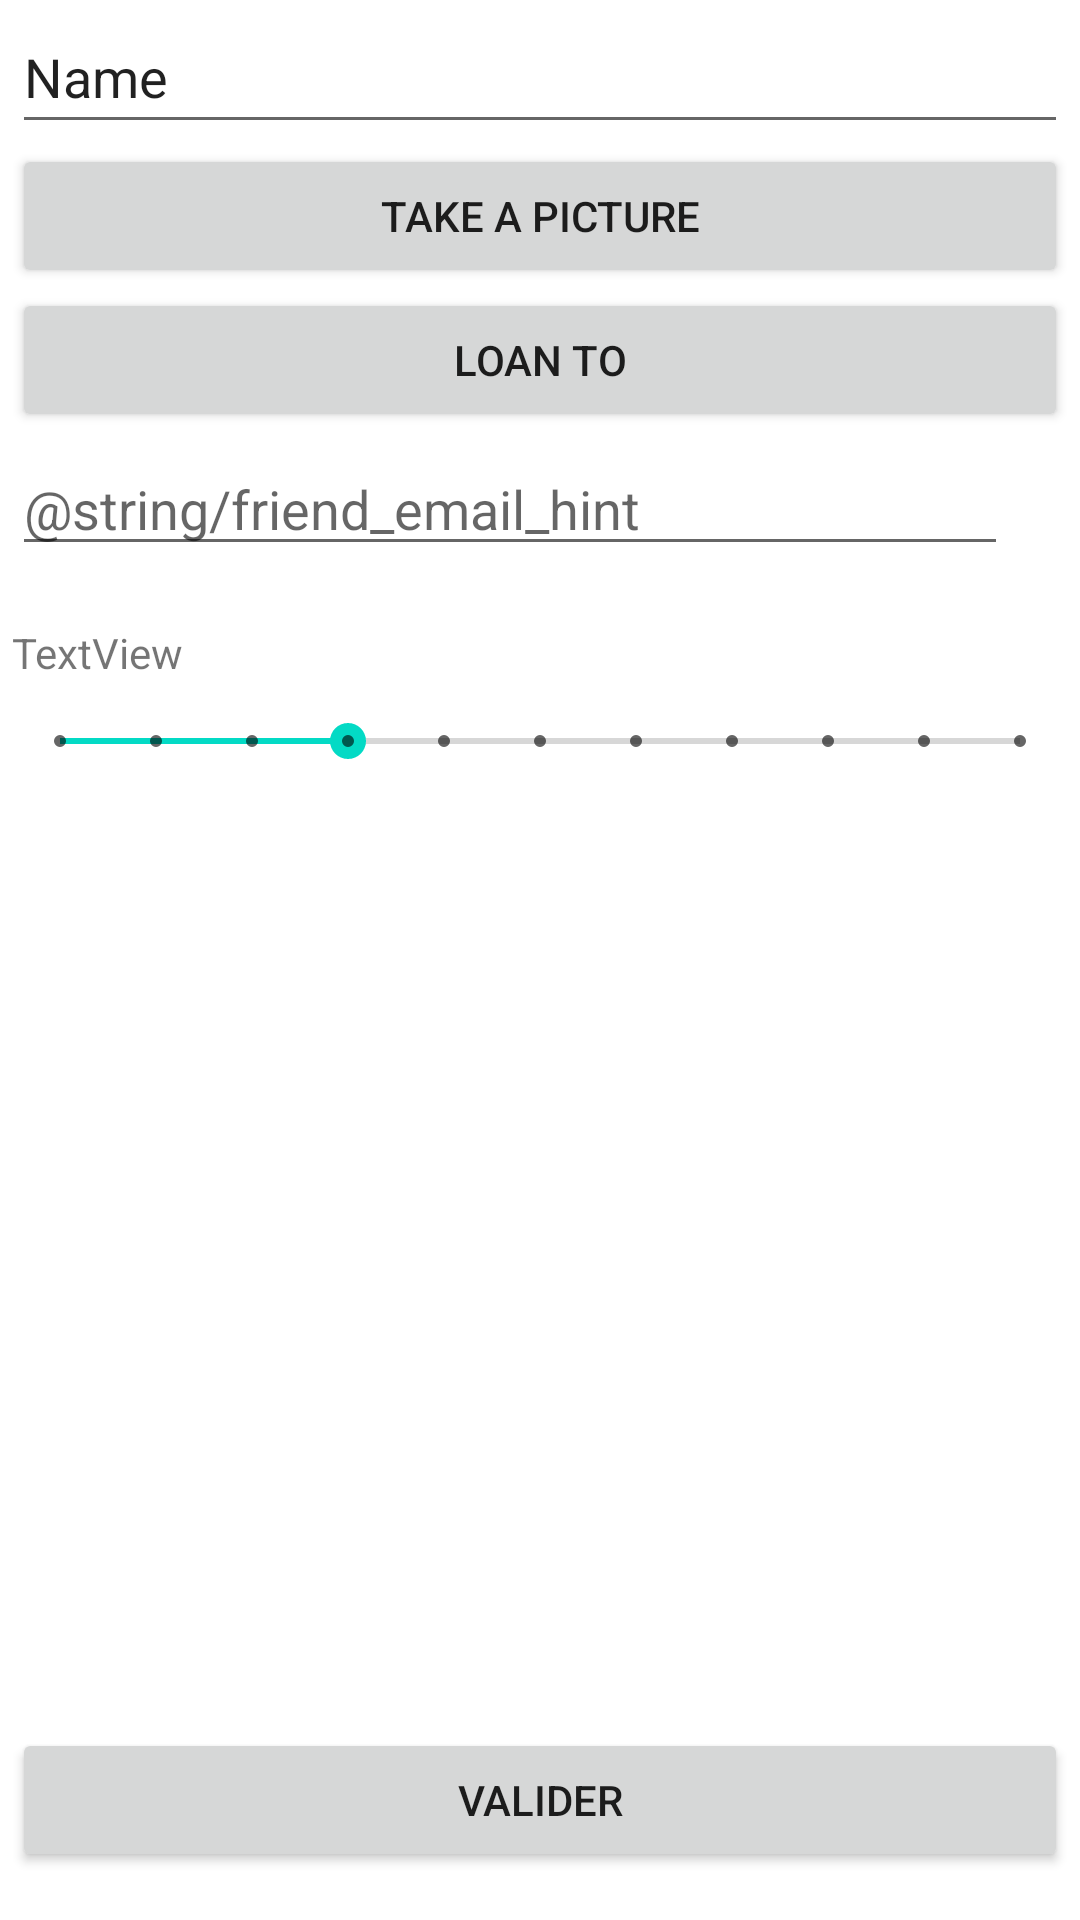

Reconstruct the res/layout file that produces this screen, plus the resources it refers to.
<!-- AndroidManifest.xml: application theme Theme.Revient -->
<!-- res/layout/fragment_new_stuff.xml -->
<?xml version="1.0" encoding="utf-8"?>
<androidx.constraintlayout.widget.ConstraintLayout xmlns:android="http://schemas.android.com/apk/res/android"
    xmlns:app="http://schemas.android.com/apk/res-auto"
    xmlns:tools="http://schemas.android.com/tools"
    android:layout_width="match_parent"
    android:layout_height="match_parent"
    android:paddingStart="4dp"
    android:paddingEnd="4dp"
    tools:context=".ui.NewStuffActivity.NewStuffActivity"
    android:tag="newStuffFragmentTag">

    <EditText
        android:id="@+id/newStuff_editTextText_displayName"
        android:layout_width="match_parent"
        android:layout_height="48dp"
        android:ems="10"
        android:inputType="textPersonName"
        android:text="Name"
        app:layout_constraintEnd_toEndOf="parent"
        app:layout_constraintStart_toStartOf="parent"
        app:layout_constraintTop_toBottomOf="@+id/newStuff_imageView" />

    <Button
        android:id="@+id/newStuff_loanTo_btn"
        android:layout_width="0dp"
        android:layout_height="wrap_content"
        android:text="loan to"
        app:layout_constraintEnd_toEndOf="parent"
        app:layout_constraintStart_toStartOf="parent"
        app:layout_constraintTop_toBottomOf="@+id/newStuff_photo_btn" />

    <LinearLayout
        android:id="@+id/newStuff_borrower_LL"
        android:layout_width="match_parent"
        android:layout_height="48dp"
        android:gravity="center_vertical"
        android:orientation="horizontal"
        app:layout_constraintEnd_toEndOf="parent"
        app:layout_constraintStart_toStartOf="parent"
        app:layout_constraintTop_toBottomOf="@+id/newStuffFragment_fragmentBorrower_container_view">

        <EditText
            android:id="@+id/newStuff_borrowerEmail_editText"
            android:layout_width="wrap_content"
            android:layout_height="wrap_content"
            android:layout_weight="1"
            android:hint="@string/friend_email_hint"
            android:ems="10"
            android:inputType="textEmailAddress"/>

        <Button
            android:id="@+id/newStuff_borrower_Icon"
            style="@style/Widget.Material3.Button.IconButton.Filled"
            android:layout_width="wrap_content"
            android:layout_height="wrap_content"
            android:layout_weight="0"
            android:contentDescription="@string/search_icon_content"
            app:icon="@drawable/baseline_search_24" />

    </LinearLayout>

    <LinearLayout
        android:id="@+id/newStuff_delay_LL"
        android:layout_width="match_parent"
        android:layout_height="wrap_content"
        android:orientation="vertical"
        app:layout_constraintEnd_toEndOf="@id/newStuff_borrower_LL"
        app:layout_constraintStart_toStartOf="parent"
        app:layout_constraintTop_toBottomOf="@+id/newStuff_borrower_LL">

        <TextView
            android:id="@+id/delaySelection_textView"
            android:layout_width="match_parent"
            android:layout_height="wrap_content"
            android:layout_marginTop="16dp"
            android:text="TextView" />

        <SeekBar
            android:id="@+id/delaySelection_seekBar"
            style="@style/Widget.AppCompat.SeekBar.Discrete"
            android:layout_width="match_parent"
            android:layout_height="40dp"
            android:max="10"
            android:progress="3" />
    </LinearLayout>

    <ImageView
        android:id="@+id/newStuff_imageView"
        android:layout_width="128dp"
        android:layout_height="128dp"
        android:layout_marginTop="24dp"
        android:scaleType="centerCrop"
        android:visibility="gone"
        app:layout_constraintEnd_toEndOf="parent"
        app:layout_constraintHorizontal_bias="0.5"
        app:layout_constraintStart_toStartOf="parent"
        app:layout_constraintTop_toTopOf="parent"
        tools:src="@tools:sample/backgrounds/scenic"
        tools:srcCompat="@tools:sample/backgrounds/scenic" />

    <Button
        android:id="@+id/newStuff_photo_btn"
        android:layout_width="match_parent"
        android:layout_height="wrap_content"
        android:layout_weight="1"
        android:text="Take a picture"
        app:icon="@drawable/baseline_add_photo_alternate_24"
        app:layout_constraintEnd_toEndOf="parent"
        app:layout_constraintStart_toStartOf="parent"
        app:layout_constraintTop_toBottomOf="@+id/newStuff_editTextText_displayName" />

    <Button
        android:id="@+id/newStuff_btn_submit"
        android:layout_width="match_parent"
        android:layout_height="wrap_content"
        android:layout_marginBottom="16dp"
        android:text="@string/validate"
        app:layout_constraintBottom_toBottomOf="parent"
        app:layout_constraintEnd_toEndOf="parent"
        app:layout_constraintStart_toStartOf="parent" />

    <androidx.fragment.app.FragmentContainerView
        android:id="@+id/newStuffFragment_fragmentBorrower_container_view"
        android:name="com.prgaillot.revient.ui.NewStuffActivity.NewSuffFragment.BorrowerFragment"
        android:layout_width="0dp"
        android:layout_height="wrap_content"
        android:visibility="gone"
        app:layout_constraintEnd_toEndOf="parent"
        app:layout_constraintStart_toStartOf="parent"
        app:layout_constraintTop_toBottomOf="@+id/newStuff_loanTo_btn"
        tools:layout="@layout/friend_search_list_item"/>


</androidx.constraintlayout.widget.ConstraintLayout>
<!-- res/layout/friend_search_list_item.xml (included above) -->
<?xml version="1.0" encoding="utf-8"?>
<androidx.constraintlayout.widget.ConstraintLayout xmlns:android="http://schemas.android.com/apk/res/android"
    xmlns:app="http://schemas.android.com/apk/res-auto"
    xmlns:tools="http://schemas.android.com/tools"
    android:layout_width="match_parent"
    android:layout_height="wrap_content"
    android:background="?android:attr/selectableItemBackground"

    >

    <ImageView
        android:id="@+id/RFIL_userImage_imageView"
        android:layout_width="60dp"
        android:layout_height="60dp"
        android:layout_marginStart="24dp"
        android:layout_marginTop="8dp"
        android:layout_marginBottom="8dp"
        app:layout_constraintBottom_toBottomOf="parent"
        app:layout_constraintStart_toStartOf="parent"
        app:layout_constraintTop_toTopOf="parent"
        tools:srcCompat="@tools:sample/avatars" />

    <Button
        android:id="@+id/RFIL_iconButton_btn"
        style="@style/Widget.Material3.Button.IconButton.Filled"
        android:layout_width="wrap_content"
        android:layout_height="wrap_content"
        android:layout_marginEnd="24dp"
        android:contentDescription="@string/large_text"
        app:icon="@drawable/baseline_person_add_24"
        app:layout_constraintBottom_toBottomOf="parent"
        app:layout_constraintEnd_toEndOf="parent"
        app:layout_constraintTop_toTopOf="parent" />

    <TextView
        android:id="@+id/RFIL_userDisplayName_textView"
        android:layout_width="wrap_content"
        android:layout_height="wrap_content"
        android:layout_marginStart="16dp"
        android:text="TextView"
        android:textColor="@android:color/secondary_text_light"
        app:layout_constraintBottom_toBottomOf="parent"
        app:layout_constraintStart_toEndOf="@+id/RFIL_userImage_imageView"
        app:layout_constraintTop_toTopOf="parent" />
</androidx.constraintlayout.widget.ConstraintLayout>
<!-- resources referenced by this layout -->
<resources>
  <string name="search_icon_content">the search icon</string>
  <string name="validate">Valider</string>
  <color name="purple_500">#FF6200EE</color>
  <color name="purple_700">#FF3700B3</color>
  <color name="white">#FFFFFFFF</color>
  <color name="teal_200">#FF03DAC5</color>
  <color name="teal_700">#FF018786</color>
  <color name="black">#FF000000</color>
</resources>
